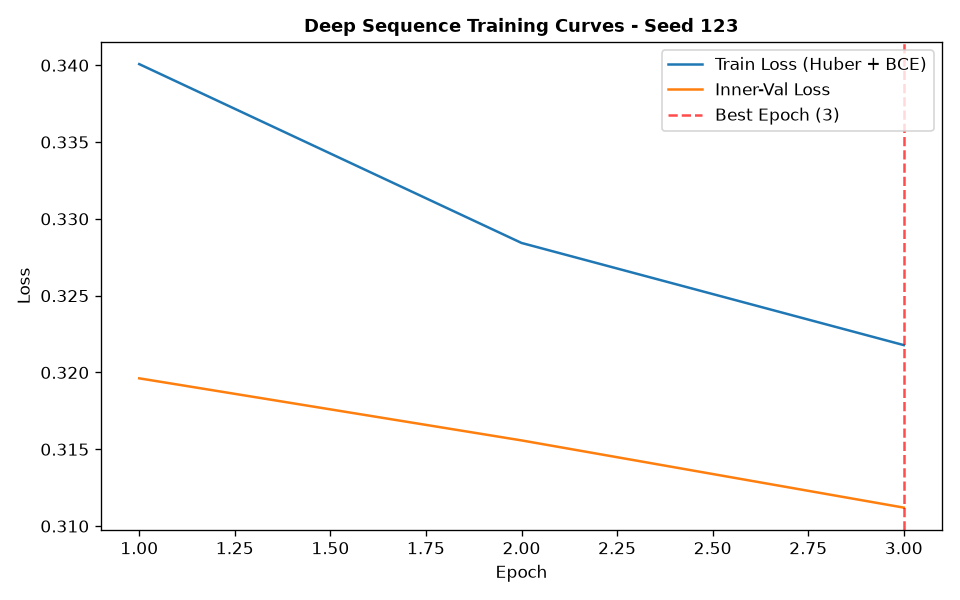

The table this chart was drawn from, first rows:
epoch, train_loss, train_ret_loss, train_dir_loss, val_loss, val_ret_loss, val_dir_loss, lr
1, 0.3401, 0.001527, 0.6771, 0.3196, 0.000535, 0.6382, 0.001
2, 0.3284, 0.001027, 0.6548, 0.3156, 0.0004267, 0.6303, 0.001
3, 0.3218, 0.0008442, 0.6419, 0.3112, 0.0003318, 0.6217, 0.001
